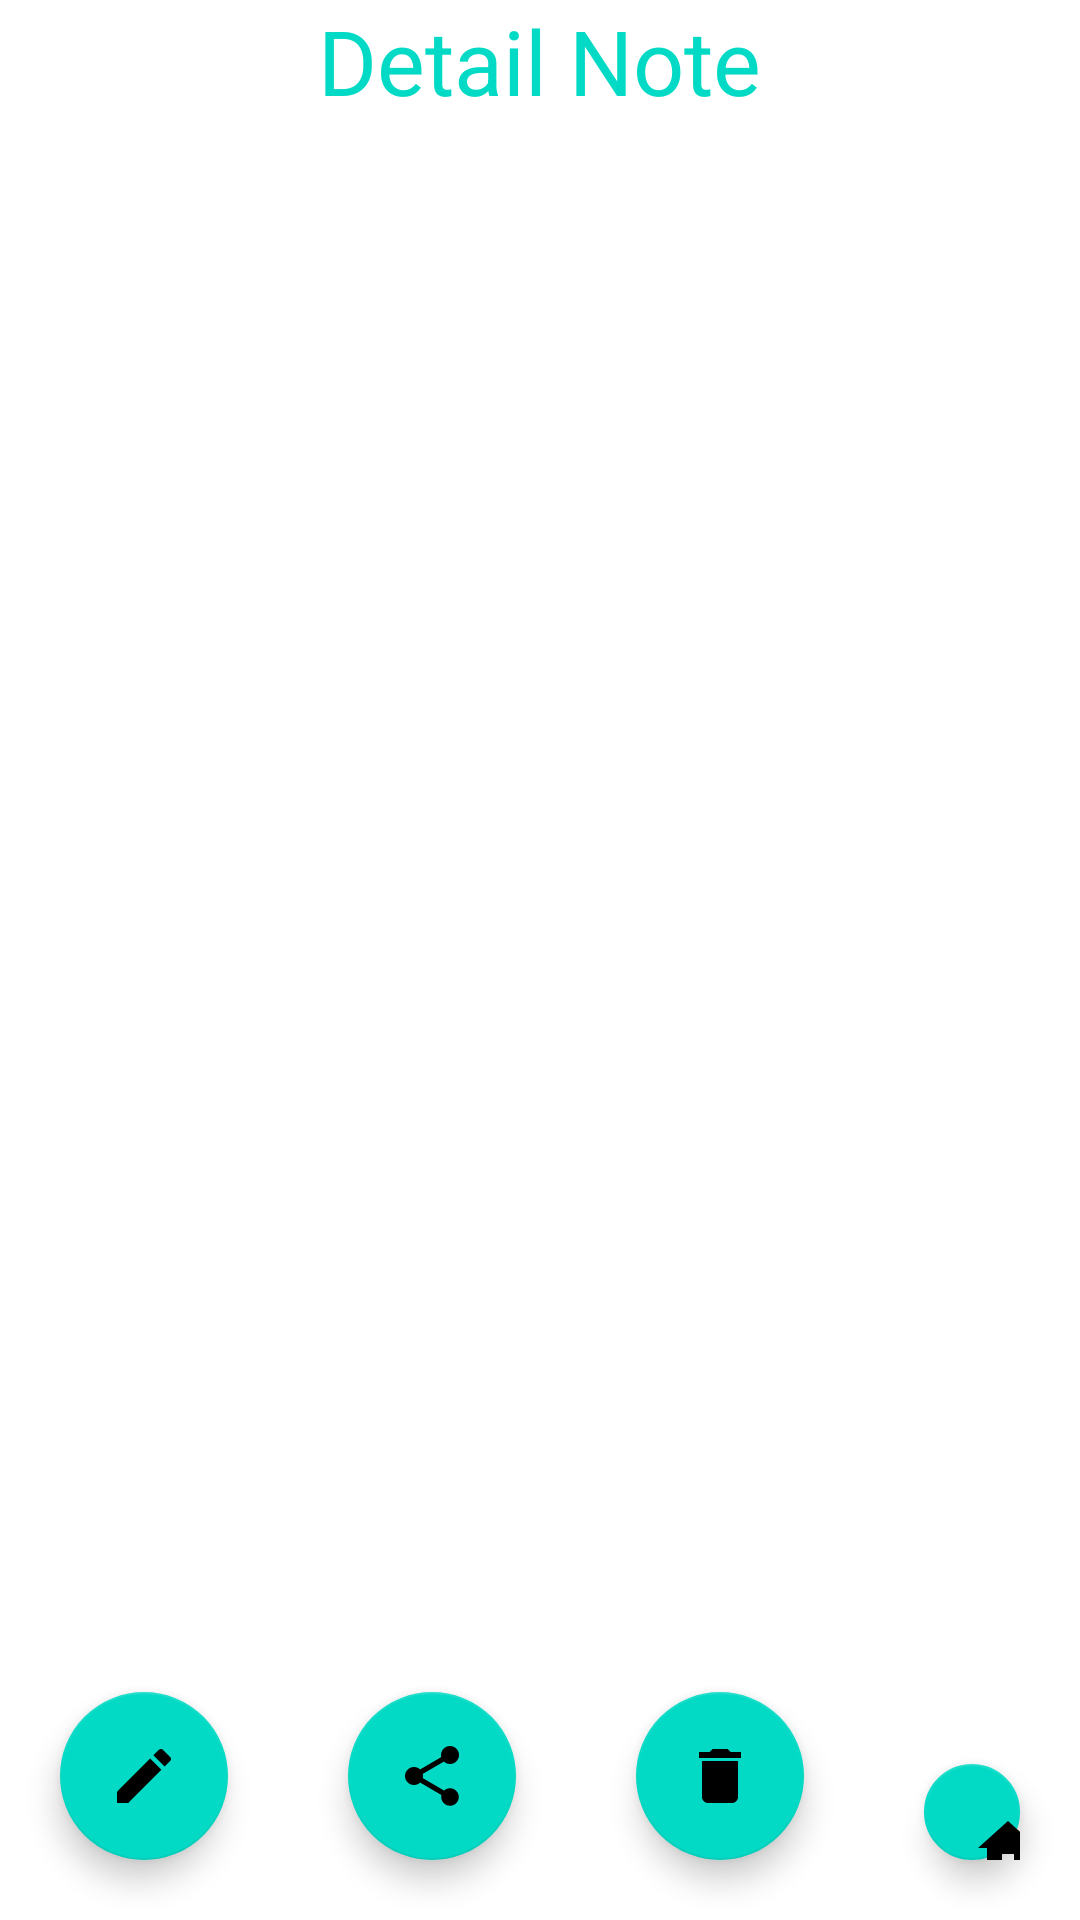

Produce the Android XML layout that renders to this screen, including the resource entries it uses.
<!-- AndroidManifest.xml: application theme Theme.DataBaseNote -->
<!-- res/layout/fragment_detail.xml -->
<?xml version="1.0" encoding="utf-8"?>
<RelativeLayout
    android:orientation="vertical"
    android:gravity="center_horizontal"
    xmlns:android="http://schemas.android.com/apk/res/android"
    xmlns:tools="http://schemas.android.com/tools"
    android:layout_width="match_parent"
    android:layout_height="match_parent"
    tools:context=".DetailFragment">

    <TextView
        android:id="@+id/ini_detail"
        android:layout_centerHorizontal="true"
        android:textSize="30sp"
        android:text="Detail Note"
        android:textColor="@color/teal_200"
        android:layout_width="wrap_content"
        android:layout_height="wrap_content"
        tools:ignore="HardcodedText" />
    <TextView
        android:id="@+id/detail_judul"
        android:textSize="30sp"
        android:layout_below="@id/ini_detail"
        android:textColor="@color/teal_200"
        android:layout_width="wrap_content"
        android:layout_height="wrap_content"/>
    <TextView
        android:layout_below="@id/detail_judul"
        android:id="@+id/detail_waktu"
        android:textColor="@color/white"
        android:textSize="20sp"
        android:layout_width="wrap_content"
        android:layout_height="wrap_content"/>

    <TextView
        android:id="@+id/detail_note"
        android:layout_width="wrap_content"
        android:layout_height="wrap_content"
        android:layout_below="@id/detail_waktu"
        android:textColor="@color/white"
        android:textSize="20sp" />

    <com.google.android.material.floatingactionbutton.FloatingActionButton
        android:src="@drawable/ic_baseline_edit_24"
        android:id="@+id/btn_Edit"
        android:layout_margin="20sp"
        android:layout_alignParentBottom="true"
        android:layout_alignParentStart="true"
        android:layout_width="wrap_content"
        android:layout_height="wrap_content"
        tools:ignore="ContentDescription" />

    <com.google.android.material.floatingactionbutton.FloatingActionButton
        android:src="@drawable/ic_baseline_share_24"
        android:id="@+id/btn_Share"
        android:layout_margin="20sp"
        android:layout_toEndOf="@id/btn_Edit"
        android:layout_alignParentBottom="true"
        android:layout_width="wrap_content"
        android:layout_height="wrap_content"
        tools:ignore="ContentDescription" />

    <com.google.android.material.floatingactionbutton.FloatingActionButton
        android:src="@drawable/ic_baseline_delete_24"
        android:id="@+id/btn_Delete"
        android:layout_margin="20sp"
        android:layout_toEndOf="@id/btn_Share"
        android:layout_alignParentBottom="true"
        android:layout_width="wrap_content"
        android:layout_height="wrap_content"
        tools:ignore="ContentDescription" />
    <com.google.android.material.floatingactionbutton.FloatingActionButton
        android:src="@drawable/ic_baseline_home_24"
        android:id="@+id/btn_Home"
        android:layout_margin="20sp"
        android:layout_toEndOf="@id/btn_Delete"
        android:layout_alignParentBottom="true"
        android:layout_width="wrap_content"
        android:layout_height="wrap_content"
        tools:ignore="ContentDescription" />

</RelativeLayout>
<!-- resources referenced by this layout -->
<resources>
  <!-- drawable ic_baseline_delete_24 (drawable) -->
  <vector android:height="24dp" android:tint="#501845"
      android:viewportHeight="24" android:viewportWidth="24"
      android:width="24dp" xmlns:android="http://schemas.android.com/apk/res/android">
      <path android:fillColor="@android:color/white" android:pathData="M6,19c0,1.1 0.9,2 2,2h8c1.1,0 2,-0.9 2,-2V7H6v12zM19,4h-3.5l-1,-1h-5l-1,1H5v2h14V4z"/>
  </vector>
  <!-- drawable ic_baseline_edit_24 (drawable) -->
  <vector android:height="24dp" android:tint="#501845"
      android:viewportHeight="24" android:viewportWidth="24"
      android:width="24dp" xmlns:android="http://schemas.android.com/apk/res/android">
      <path android:fillColor="@android:color/white" android:pathData="M3,17.25V21h3.75L17.81,9.94l-3.75,-3.75L3,17.25zM20.71,7.04c0.39,-0.39 0.39,-1.02 0,-1.41l-2.34,-2.34c-0.39,-0.39 -1.02,-0.39 -1.41,0l-1.83,1.83 3.75,3.75 1.83,-1.83z"/>
  </vector>
  <!-- drawable ic_baseline_home_24 (drawable) -->
  <vector android:height="24dp" android:tint="#501845"
      android:viewportHeight="24" android:viewportWidth="24"
      android:width="24dp" xmlns:android="http://schemas.android.com/apk/res/android">
      <path android:fillColor="@android:color/white" android:pathData="M10,20v-6h4v6h5v-8h3L12,3 2,12h3v8z"/>
  </vector>
  <!-- drawable ic_baseline_share_24 (drawable) -->
  <vector android:height="24dp" android:tint="#501845"
      android:viewportHeight="24" android:viewportWidth="24"
      android:width="24dp" xmlns:android="http://schemas.android.com/apk/res/android">
      <path android:fillColor="@android:color/white" android:pathData="M18,16.08c-0.76,0 -1.44,0.3 -1.96,0.77L8.91,12.7c0.05,-0.23 0.09,-0.46 0.09,-0.7s-0.04,-0.47 -0.09,-0.7l7.05,-4.11c0.54,0.5 1.25,0.81 2.04,0.81 1.66,0 3,-1.34 3,-3s-1.34,-3 -3,-3 -3,1.34 -3,3c0,0.24 0.04,0.47 0.09,0.7L8.04,9.81C7.5,9.31 6.79,9 6,9c-1.66,0 -3,1.34 -3,3s1.34,3 3,3c0.79,0 1.5,-0.31 2.04,-0.81l7.12,4.16c-0.05,0.21 -0.08,0.43 -0.08,0.65 0,1.61 1.31,2.92 2.92,2.92 1.61,0 2.92,-1.31 2.92,-2.92s-1.31,-2.92 -2.92,-2.92z"/>
  </vector>
  <style name="Theme.DataBaseNote" parent="Theme.MaterialComponents.DayNight.DarkActionBar">
          
          <item name="colorPrimary">@color/purple_500</item>
          <item name="colorPrimaryVariant">@color/purple_700</item>
          <item name="colorOnPrimary">@color/white</item>
          
          <item name="colorSecondary">@color/teal_200</item>
          <item name="colorSecondaryVariant">@color/teal_700</item>
          <item name="colorOnSecondary">@color/black</item>
          
          <item name="android:statusBarColor" tools:targetApi="l">?attr/colorPrimaryVariant</item>
          
      </style>
  <!-- not gathered from this repository: default colours our renderer supplied (Android Studio template values) -->
  <color name="purple_500">#FF6200EE</color>
  <color name="purple_700">#FF3700B3</color>
  <color name="teal_200">#FF03DAC5</color>
  <color name="teal_700">#FF018786</color>
  <color name="black">#FF000000</color>
  <color name="white">#FFFFFFFF</color>
</resources>
